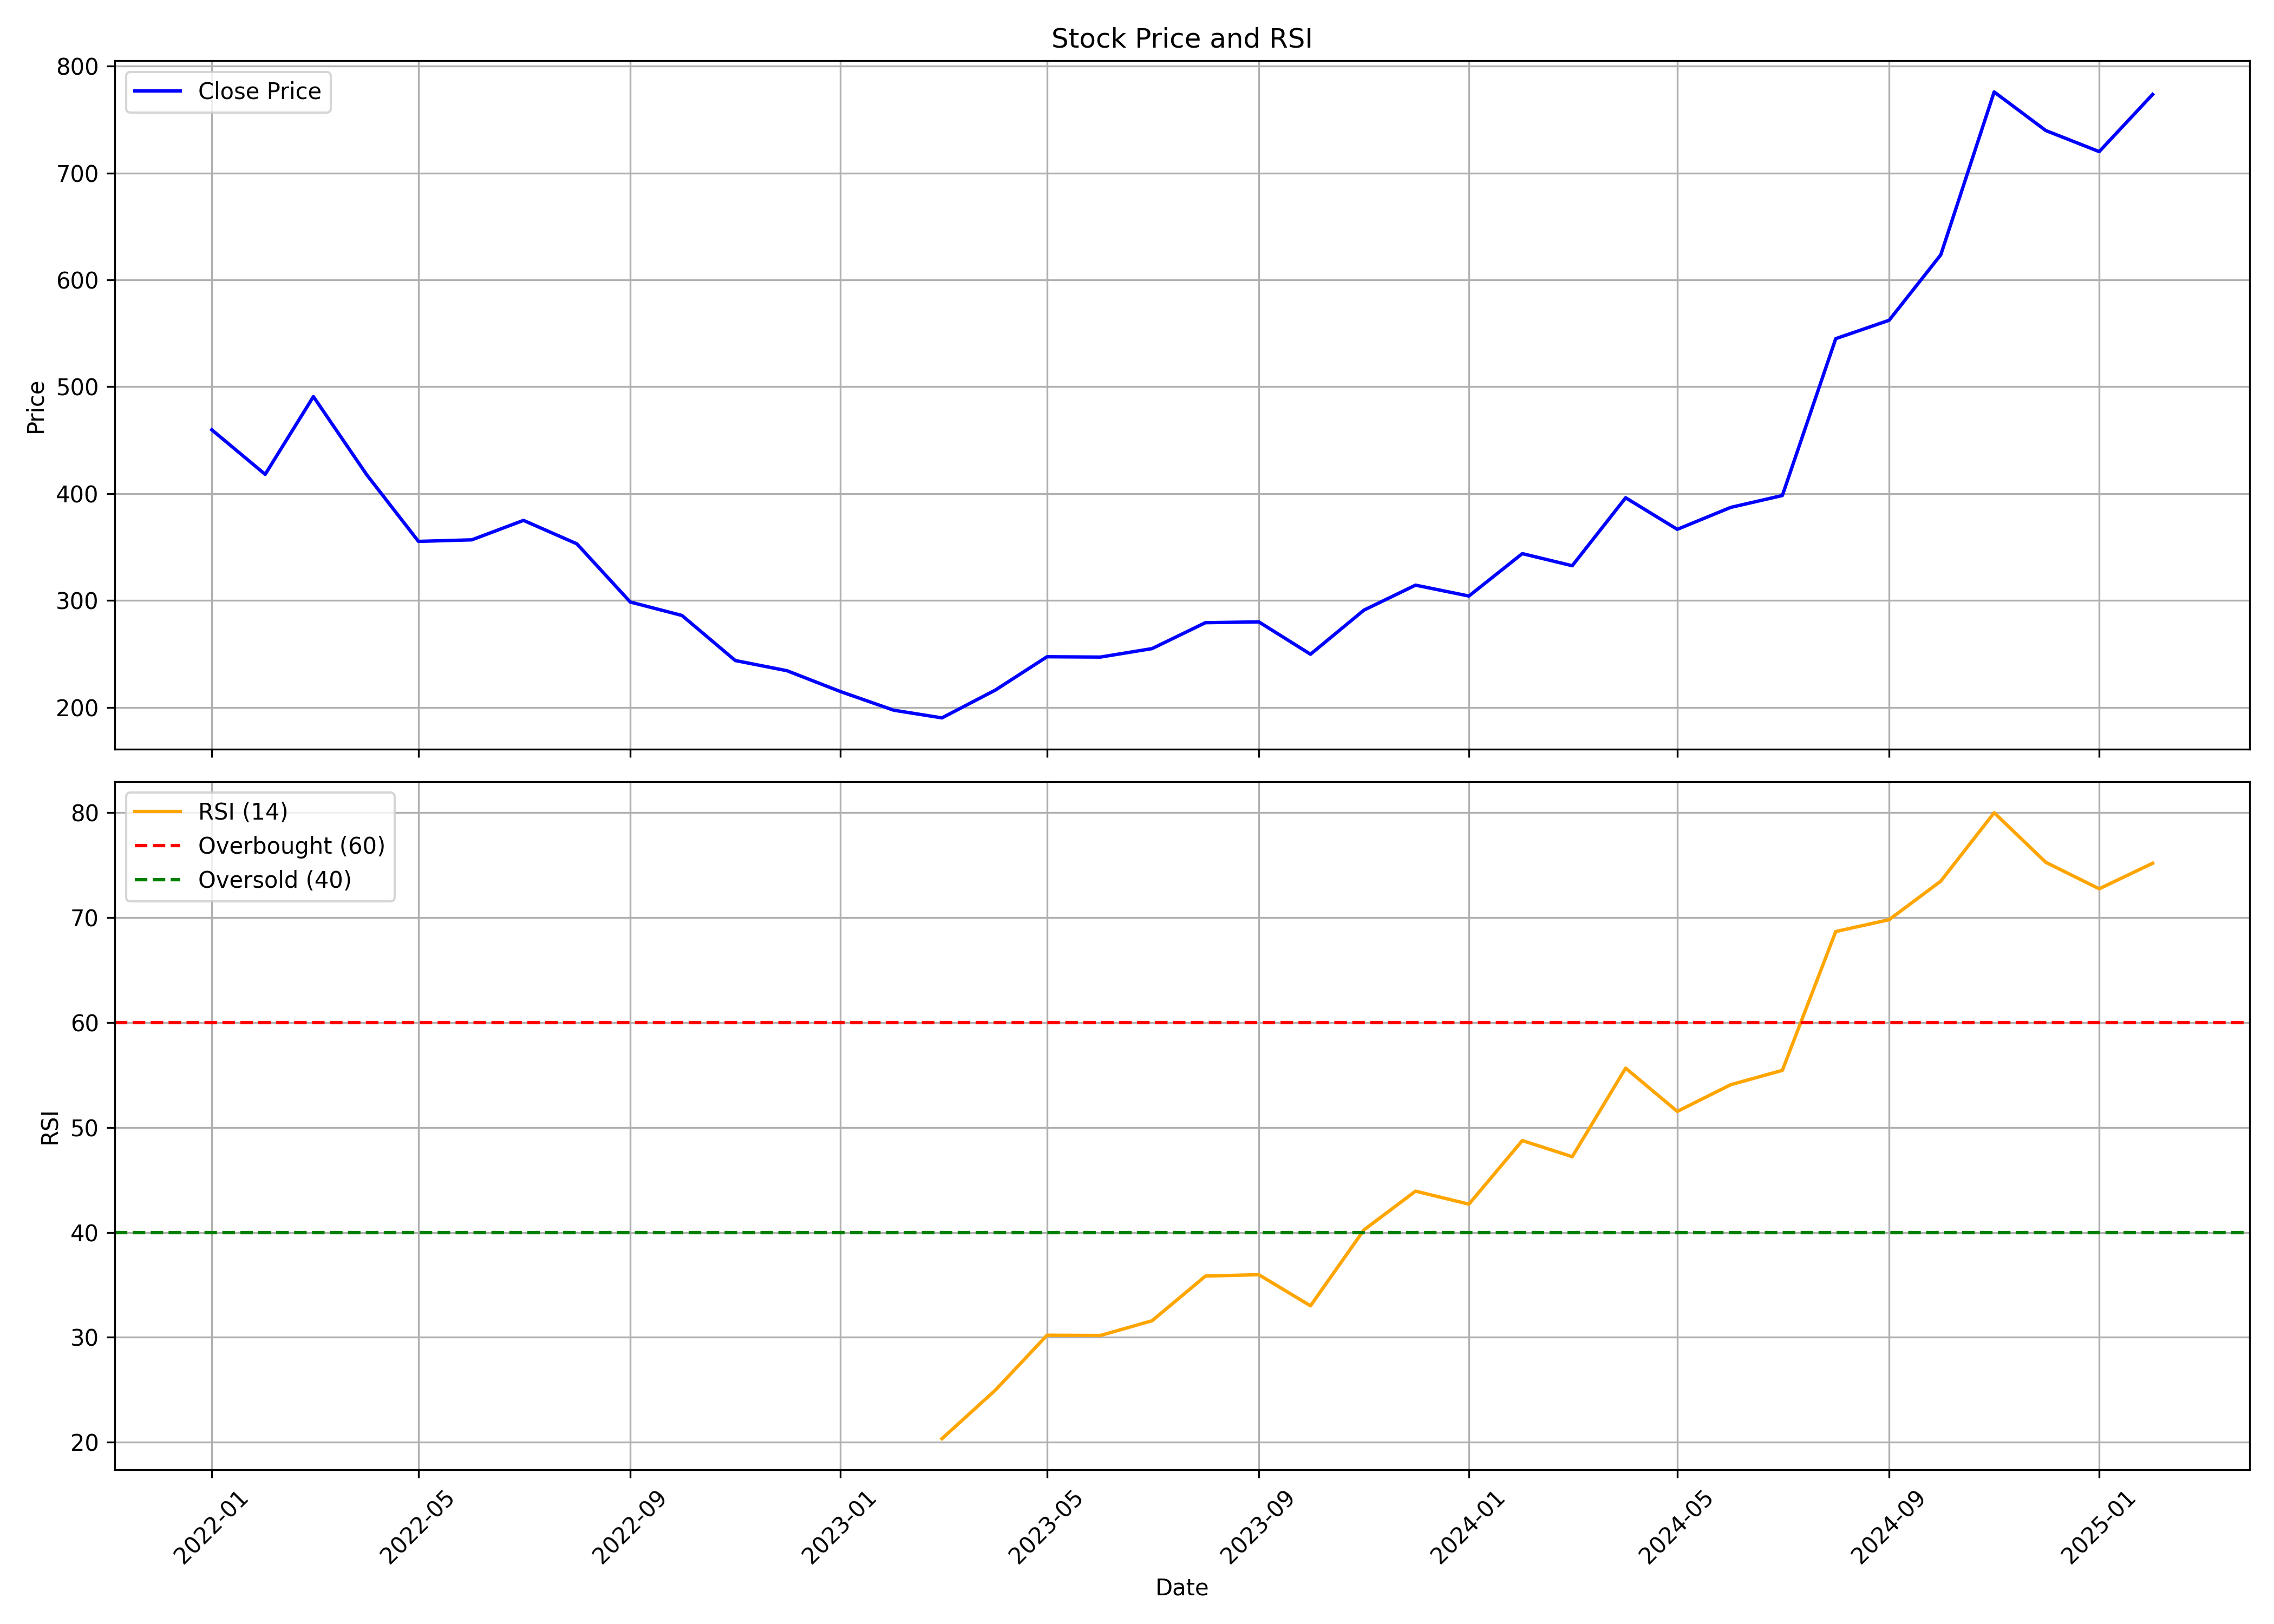

The table this chart was drawn from, first rows:
, date, symbol, open, high, low, close, volume, rsi
0, 2022-01-01, SUPRIYA, 487.5, 598.9, 440.9, 459.7, 65627225, 
1, 2022-02-01, SUPRIYA, 464.6, 486.5, 374.8, 418, 14244428, 
2, 2022-03-01, SUPRIYA, 418, 513.4, 401.6, 490.8, 11975255, 
3, 2022-04-01, SUPRIYA, 495.2, 512.6, 409.9, 417.6, 8188958, 
4, 2022-05-01, SUPRIYA, 411.4, 417.5, 313.9, 355.3, 9280462, 
5, 2022-06-01, SUPRIYA, 358.5, 371.2, 290.9, 356.7, 3540335, 
6, 2022-07-01, SUPRIYA, 355.1, 404.6, 338.8, 374.9, 6673283, 
7, 2022-08-01, SUPRIYA, 378.1, 386, 345.2, 353, 6238118, 
8, 2022-09-01, SUPRIYA, 349.2, 358.6, 292.5, 298.5, 5537134, 
9, 2022-10-01, SUPRIYA, 304, 308.8, 281.3, 286, 2441452, 
10, 2022-11-01, SUPRIYA, 286.1, 289.8, 230.6, 243.8, 6090893, 
11, 2022-12-01, SUPRIYA, 246.2, 257.6, 221, 234.3, 4120227, 
12, 2023-01-01, SUPRIYA, 236.4, 243.1, 207.1, 214.8, 2097051, 
13, 2023-02-01, SUPRIYA, 217.9, 224.2, 178.5, 197.3, 6993759, 
14, 2023-03-01, SUPRIYA, 200.2, 217.1, 169.6, 190.1, 5976448, 20.34
15, 2023-04-01, SUPRIYA, 190.3, 233.2, 190.3, 216.1, 3886221, 24.96
16, 2023-05-01, SUPRIYA, 216.1, 263.9, 214.5, 247.3, 11463705, 30.2
17, 2023-06-01, SUPRIYA, 247.1, 267.4, 237.2, 247, 4523991, 30.18
18, 2023-07-01, SUPRIYA, 249.2, 267.2, 232.5, 254.9, 5129424, 31.58
19, 2023-08-01, SUPRIYA, 256.4, 288, 253.2, 279.2, 8176163, 35.84
20, 2023-09-01, SUPRIYA, 284.1, 309.6, 264.9, 280, 7194676, 35.97
21, 2023-10-01, SUPRIYA, 280.5, 296.2, 234.6, 249.7, 6212210, 33
22, 2023-11-01, SUPRIYA, 249.7, 294.1, 239.5, 290.9, 10589093, 40.23
23, 2023-12-01, SUPRIYA, 291, 324.8, 268.5, 314.3, 12631146, 43.93
24, 2024-01-01, SUPRIYA, 316, 332.2, 290.9, 304.2, 8055541, 42.7
25, 2024-02-01, SUPRIYA, 307.6, 393.5, 288.5, 343.8, 19442961, 48.76
26, 2024-03-01, SUPRIYA, 347, 384.1, 305.1, 332.5, 6914351, 47.22
27, 2024-04-01, SUPRIYA, 335.8, 423.4, 335.8, 396.1, 9290848, 55.66
28, 2024-05-01, SUPRIYA, 396.1, 423.3, 340.9, 366.6, 6134357, 51.54
29, 2024-06-01, SUPRIYA, 371.7, 409.5, 329.6, 387.1, 5304912, 54.08
30, 2024-07-01, SUPRIYA, 392.9, 424.1, 367.5, 398.2, 6126803, 55.45
31, 2024-08-01, SUPRIYA, 403.5, 575.2, 383.6, 545, 21981190, 68.68
32, 2024-09-01, SUPRIYA, 549.2, 674.1, 524.3, 562.2, 9273675, 69.81
33, 2024-10-01, SUPRIYA, 567.6, 646.5, 511.4, 623.5, 8656006, 73.49
34, 2024-11-01, SUPRIYA, 625.2, 833.4, 604.5, 776, 16485994, 80.01
35, 2024-12-01, SUPRIYA, 778.0, 835.2, 684, 739.8, 8014351, 75.28
36, 2025-01-01, SUPRIYA, 744.8, 793.6, 616, 720.1, 6696157, 72.76
37, 2025-02-01, SUPRIYA, 722.8, 797.8, 688.0, 773.6, 1904889, 75.19
